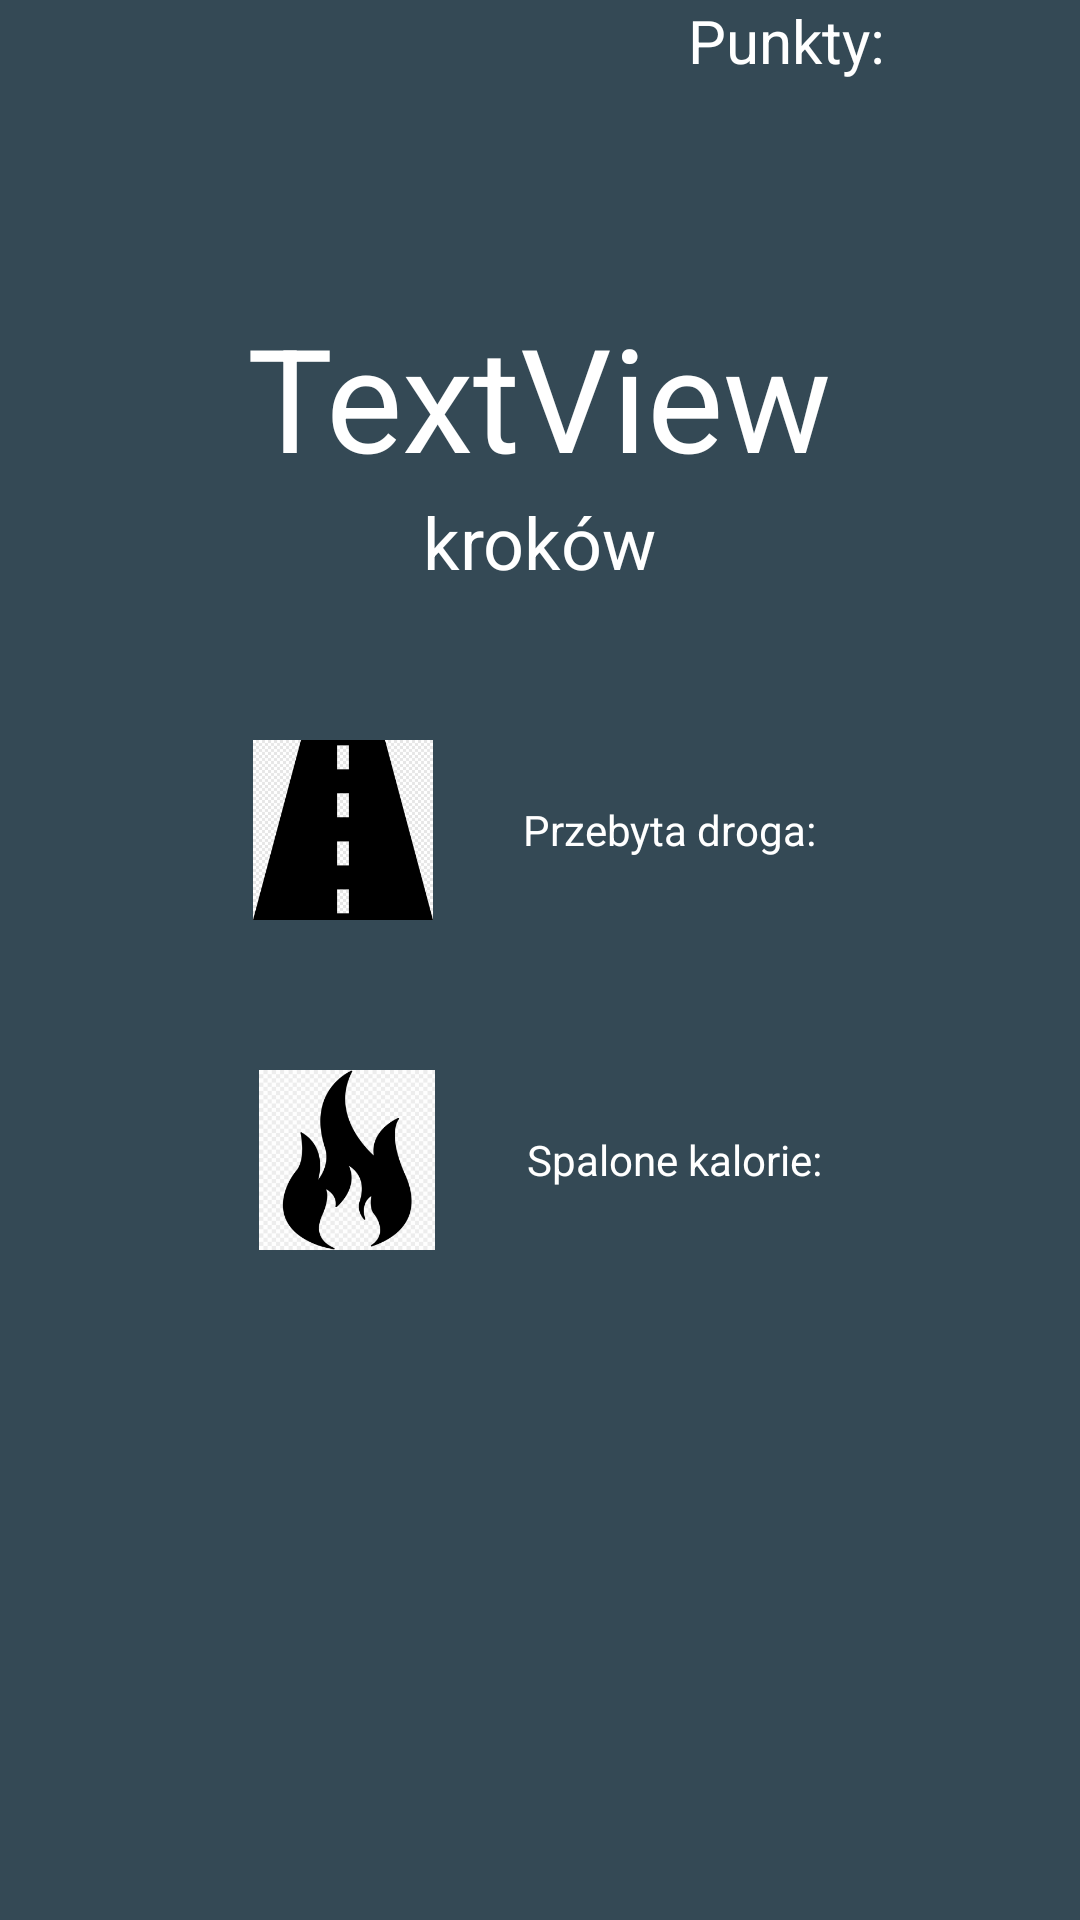

The Android layout XML behind this screen, and the referenced resources:
<!-- AndroidManifest.xml: application theme Theme.Krokomierz -->
<!-- res/layout/fragment_home.xml -->
<?xml version="1.0" encoding="utf-8"?>
<androidx.constraintlayout.widget.ConstraintLayout xmlns:android="http://schemas.android.com/apk/res/android"
    xmlns:app="http://schemas.android.com/apk/res-auto"
    xmlns:tools="http://schemas.android.com/tools"
    android:layout_width="match_parent"
    android:layout_height="match_parent"
    android:background="#344955"
    tools:context=".ui.home.HomeFragment">

    <TextView
        android:id="@+id/pointsCounter"
        android:layout_width="wrap_content"
        android:layout_height="wrap_content"
        android:layout_marginEnd="60dp"
        android:text="Punkty: "
        android:textColor="@color/white"
        android:textSize="20sp"
        app:layout_constraintEnd_toEndOf="parent"
        app:layout_constraintTop_toTopOf="parent" />


    <LinearLayout
        android:layout_width="match_parent"
        android:layout_height="wrap_content"
        android:layout_marginTop="100dp"
        android:gravity="center"
        android:orientation="vertical"
        app:layout_constraintStart_toStartOf="parent"
        app:layout_constraintTop_toTopOf="parent">

        <TextView
            android:id="@+id/stepsCounter"
            android:layout_width="wrap_content"
            android:layout_height="wrap_content"
            android:text="TextView"
            android:textColor="@color/white"
            android:textSize="48sp"
            app:layout_constraintEnd_toEndOf="parent"
            app:layout_constraintHorizontal_bias="1.0"
            app:layout_constraintStart_toStartOf="parent"
            app:layout_constraintTop_toTopOf="parent" />

        <TextView
            android:id="@+id/stepsCounterLabel"
            android:layout_width="wrap_content"
            android:layout_height="wrap_content"
            android:text="kroków"
            android:textColor="@color/white"

            android:textSize="24sp"
            app:layout_constraintEnd_toEndOf="parent"
            app:layout_constraintHorizontal_bias="1.0"
            app:layout_constraintStart_toStartOf="parent"
            app:layout_constraintTop_toBottomOf="@+id/stepsCounter" />

        <LinearLayout
            android:layout_width="match_parent"
            android:layout_height="match_parent"
            android:layout_marginTop="50dp"
            android:gravity="center"
            android:orientation="horizontal">

            <ImageView
                android:id="@+id/distanceTravelledIcon"
                android:layout_width="60dp"
                android:layout_height="60dp"
                android:src="@drawable/ic_launcher_foreground"/>

            <TextView
                android:id="@+id/distanceTravelled"
                android:layout_width="wrap_content"
                android:layout_height="wrap_content"
                android:layout_marginStart="30dp"
                android:text="Przebyta droga: "
                android:textColor="@color/white" />
        </LinearLayout>


        <LinearLayout
            android:layout_width="match_parent"
            android:layout_height="match_parent"
            android:layout_marginTop="50dp"
            android:gravity="center"
            android:orientation="horizontal">

            <ImageView
                android:id="@+id/caloriesBurntIcon"
                android:layout_width="60dp"
                android:layout_height="60dp"
                android:src="@drawable/ic_launcher2_foreground" />

            <TextView
                android:id="@+id/caloriesBurnt"
                android:layout_width="wrap_content"
                android:layout_height="wrap_content"
                android:layout_marginStart="30dp"
                android:text="Spalone kalorie:"
                android:textColor="@color/white" />
        </LinearLayout>


    </LinearLayout>


</androidx.constraintlayout.widget.ConstraintLayout>
<!-- resources referenced by this layout -->
<resources>
  <!-- drawable ic_launcher2_foreground: webp bitmap (drawable, 7774 bytes) -->
  <!-- drawable ic_launcher_foreground: webp bitmap (drawable, 3354 bytes) -->
  <style name="Theme.Krokomierz" parent="Theme.MaterialComponents.DayNight.DarkActionBar">
          
          <item name="colorPrimary">@color/purple_200</item>
          <item name="colorPrimaryVariant">@color/purple_700</item>
          <item name="colorOnPrimary">@color/white</item>
          
          <item name="colorSecondary">@color/teal_200</item>
          <item name="colorSecondaryVariant">@color/teal_700</item>
          <item name="colorOnSecondary">@color/black</item>
          
          <item name="android:statusBarColor">?attr/colorPrimaryVariant</item>
          
      </style>
  <!-- not gathered from this repository: default colours our renderer supplied (Android Studio template values) -->
  <color name="purple_200">#FFBB86FC</color>
  <color name="purple_700">#FF3700B3</color>
  <color name="teal_200">#FF03DAC5</color>
  <color name="teal_700">#FF018786</color>
  <color name="black">#FF000000</color>
  <color name="white">#FFFFFFFF</color>
</resources>
